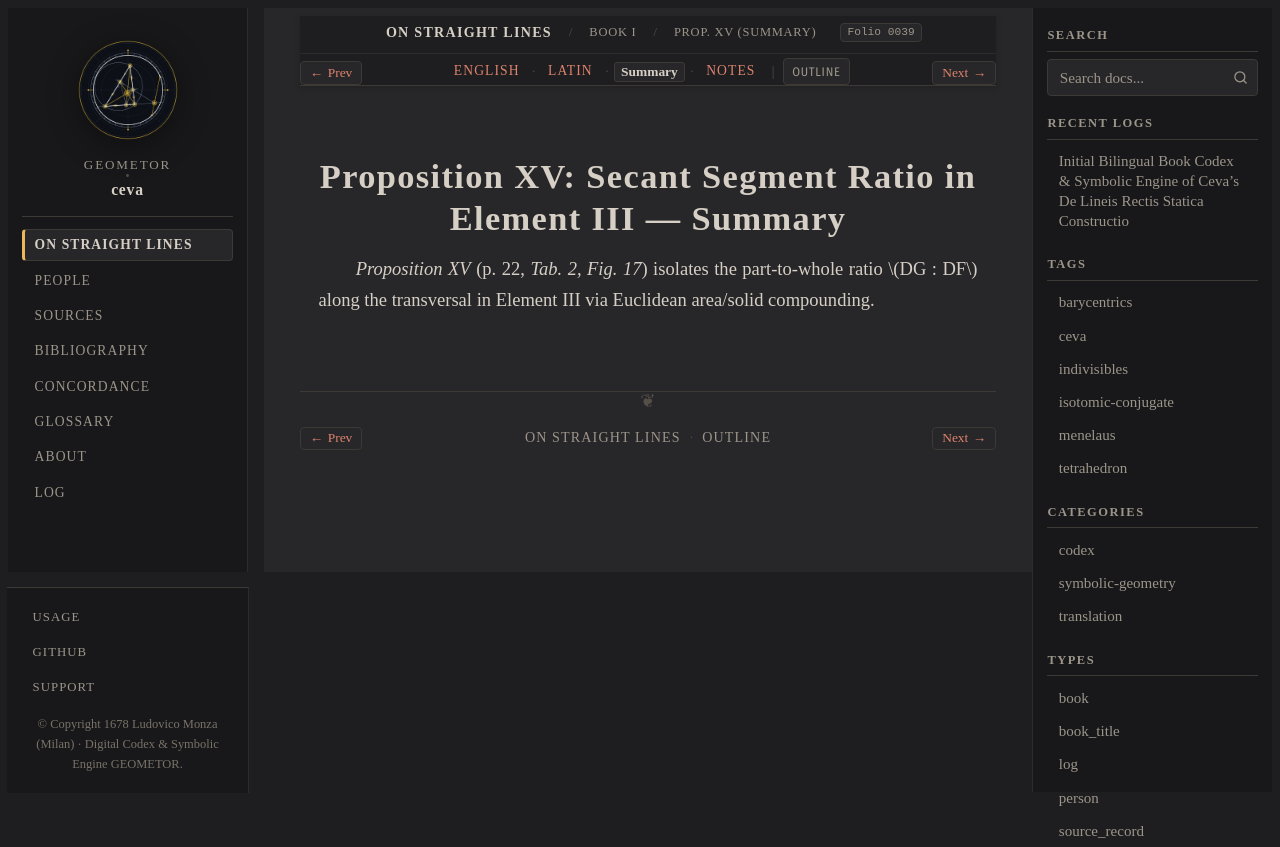

repository: geometor/ceva · page: de_lineis_rectis/liber_primus/prop_15/summary.html · generator: sphinx

:layout: book
:order: 16
:canonical_id: liber_primus_prop_15
:breadcrumb_title: Prop. XV (Summary)
:folio: 0039
:tracks: English: index | Latin: la | Summary: summary | Notes: notes

.. _liber-primus-prop-15-summary:

Proposition XV: Secant Segment Ratio in Element III — Summary
=============================================================

.. folio:: 0039
   :page: p. 22

*Proposition XV* (p. 22, `Tab. 2, Fig. 17`) isolates the part-to-whole ratio :math:`DG : DF` along the transversal in Element III via Euclidean area/solid compounding.
